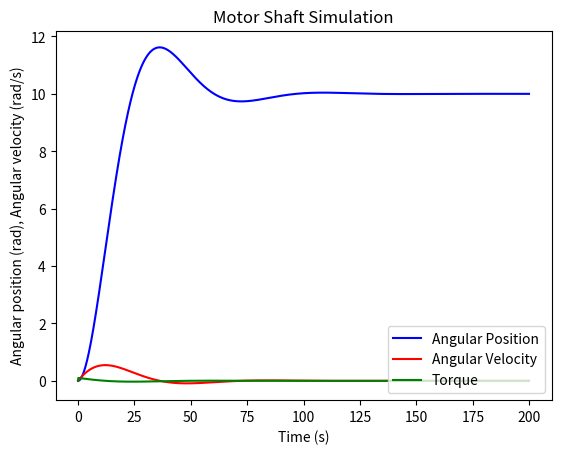

Recreate this plot in Python.
import numpy as np
import matplotlib.pyplot as plt

# Here we simulate just the motor

# The goal is to turn the motor to a specified position
# Input:            motor torque
# State variables:  shaft angular position, shaft angular velocity
# Output:           shaft position

# Plan:
# 1. Numerically simulate the system
# 2. Add a controller
# 3. Simulate the system with the controller
# -----------------------------------------------------------------------------
   
# 1. Numerically simulate the system
# Differential equation for system:
# T = mmI*d^2(theta)/dt^2
# T = torque
# mmI = mass moment of inertia
# theta = angular position (radians)

# Writing as two first order ODEs
# T = mmI*d(x2)/dt
# x2 = d(x1)/dt
# where x1 = theta

# Approximating derivatives using Euler's methods, and solving for x1 (see Maple file)
# x2 = np.append(x2,(T[i]*delT+mmI*x2[i-1])/mmI) # angular velocity
# x1 = np.append(x1,delT*x2[i]+x1[i-1]) 

# Simulate the response of the motor to one torque input
def simOneInteraction(x1, x2, T, mmI, delT):
    i = len(x1)
    x2 = np.append(x2,(T*delT+mmI*x2[i-1])/mmI) # angular velocity
    x1 = np.append(x1,delT*x2[i]+x1[i-1])
    return [x1, x2]
   
# Plot results of motor simulation
def plotSim(x1,x2,Tseq,numIter,delT):
    t = np.arange(0, delT*numIter, delT);        
    theta = x1
    plt.plot(t,theta,'b',label = 'Angular Position')
    plt.plot(t,x2,'r',label = 'Angular Velocity')
    plt.plot(t,Tseq,'g',label = 'Torque')
    plt.legend(loc = 4)
    plt.title('Motor Shaft Simulation')
    plt.xlabel('Time (s)')
    plt.ylabel('Angular position (rad), Angular velocity (rad/s)')
    plt.show()     

# Demo usage
def demoSim():    
    # System parameters
    mmI = 1 # kg*m^2

    # Length and precision of simulation
    numIter = 2000
    delT = 0.1 # Time interval between steps, in sconds  
    
    # Simulate
    x1 = np.array([0]); # Initial position
    x2 = np.array([0]); # Initial velocity
    xr = 10; # Desired position
    
    Tseq = np.array([0]);
    for i in range(numIter-1):
        # Control policy (proportional control)
        kp = 0.01      
        eNow = xr - x1[i]
        if (i > 0): # PD control           
            ePrev = xr - x1[i-1]
            kd = 1
            T = kp*eNow + kd*(eNow - ePrev )
        else: # P control
            T = kp*eNow
            
        # Keep track of torque used
        Tseq = np.append(Tseq,T)
        (x1,x2) = simOneInteraction(x1, x2, T, mmI, delT)      
    
    plotSim(x1,x2,Tseq,numIter,delT)

    
demoSim()
   
  




